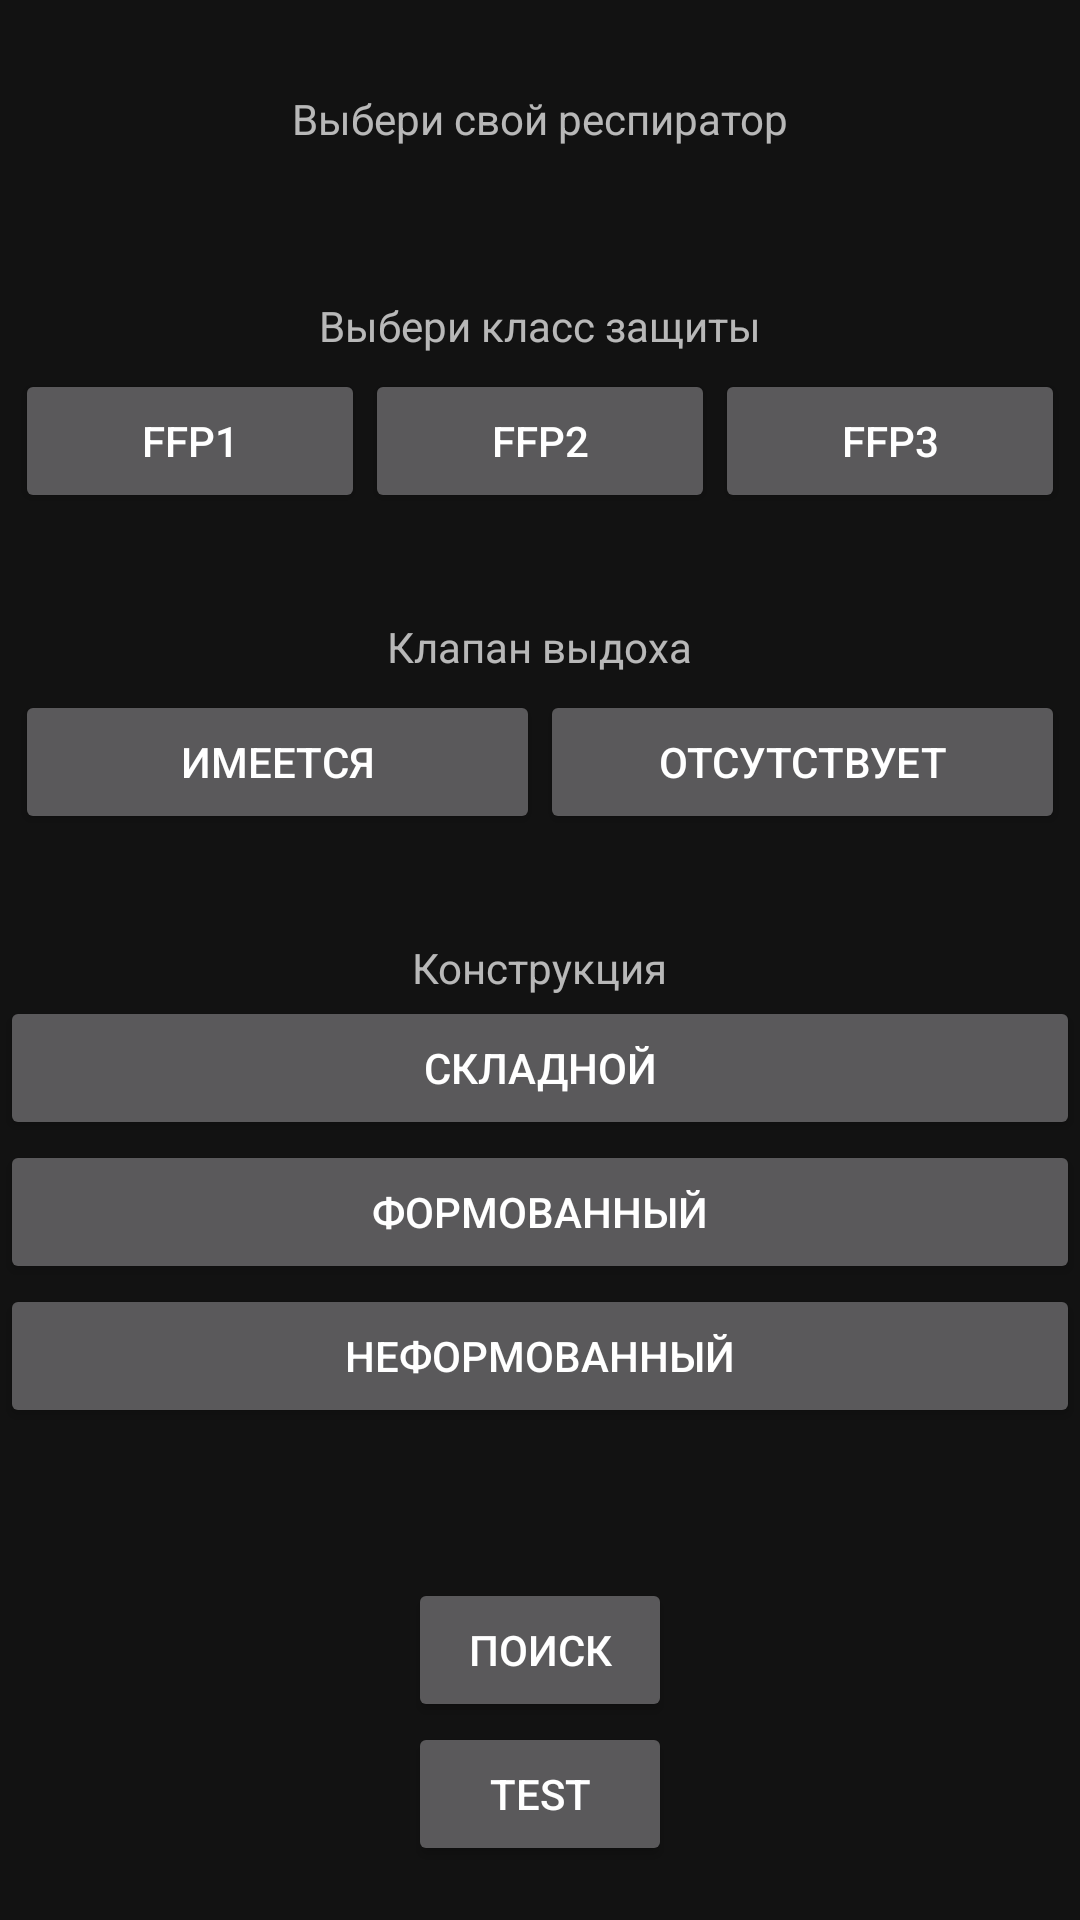

Reconstruct the res/layout file that produces this screen, plus the resources it refers to.
<!-- AndroidManifest.xml: application theme AppTheme -->
<!-- res/layout/activity_main.xml -->
<?xml version="1.0" encoding="utf-8"?>
<RelativeLayout xmlns:android="http://schemas.android.com/apk/res/android"
    xmlns:app="http://schemas.android.com/apk/res-auto"
    xmlns:tools="http://schemas.android.com/tools"
    android:layout_width="match_parent"
    android:layout_height="match_parent"
    tools:context=".MainActivity">

    <LinearLayout
        android:layout_width="wrap_content"
        android:layout_height="wrap_content"
        android:layout_centerHorizontal="true"
        android:layout_marginTop="30dp"
        android:id="@+id/titleLine">
        <TextView
            android:layout_width="wrap_content"
            android:layout_height="wrap_content"
            android:text="Выбери свой респиратор">

        </TextView>
    </LinearLayout>

    <LinearLayout
        android:layout_width="wrap_content"
        android:layout_height="wrap_content"
        android:layout_centerHorizontal="true"
        android:id="@+id/defendClassLine"
        android:layout_below="@id/titleLine"
        android:layout_marginTop="50dp">

        <TextView
            android:layout_width="wrap_content"
            android:layout_height="wrap_content"
            android:text="Выбери класс защиты">

        </TextView>
    </LinearLayout>

    <LinearLayout
        android:layout_width="match_parent"
        android:layout_height="wrap_content"
        android:layout_centerHorizontal="true"
        android:id="@+id/defendButtonsLine"
        android:layout_below="@id/defendClassLine"
        android:padding="5dp">

        <Button
            android:id="@+id/ffp1Button"
            android:layout_width="wrap_content"
            android:layout_height="wrap_content"
            android:layout_weight="1"
            android:text="FFP1">

        </Button>

        <Button
            android:layout_width="wrap_content"
            android:layout_height="wrap_content"
            android:id="@+id/ffp2Button"
            android:layout_weight="1"
            android:text="FFP2">

        </Button>
        <Button
            android:layout_width="wrap_content"
            android:layout_height="wrap_content"
            android:id="@+id/ffp3Button"
            android:layout_weight="1"
            android:text="FFP3">

        </Button>

    </LinearLayout>

    <LinearLayout
        android:layout_width="wrap_content"
        android:layout_height="wrap_content"
        android:id="@+id/clapanLine"
        android:layout_below="@id/defendButtonsLine"
        android:layout_centerHorizontal="true"
        android:layout_marginTop="30dp">
        <TextView
            android:layout_width="wrap_content"
            android:layout_height="wrap_content"
            android:text="Клапан выдоха">

        </TextView>
    </LinearLayout>

    <LinearLayout
        android:layout_width="match_parent"
        android:layout_height="wrap_content"
        android:layout_centerHorizontal="true"
        android:id="@+id/clapanButtonsLine"
        android:layout_below="@id/clapanLine"
        android:padding="5dp">

        <Button
            android:layout_width="match_parent"
            android:layout_height="wrap_content"
            android:layout_weight="1"
            android:id="@+id/yesButton"
            android:text="Имеется">

        </Button>

        <Button
            android:layout_width="match_parent"
            android:layout_height="wrap_content"
            android:layout_weight="1"
            android:id="@+id/noButton"
            android:text="Отсутствует">

        </Button>

    </LinearLayout>

    <LinearLayout
        android:layout_width="wrap_content"
        android:layout_height="wrap_content"
        android:id="@+id/constructionLine"
        android:layout_below="@id/clapanButtonsLine"
        android:layout_centerHorizontal="true"
        android:layout_marginTop="30dp">

        <TextView
            android:layout_width="wrap_content"
            android:layout_height="wrap_content"
            android:text="Конструкция">

        </TextView>

    </LinearLayout>

    <LinearLayout
        android:layout_width="match_parent"
        android:layout_height="wrap_content"
        android:id="@+id/constructionButtons"
        android:layout_centerHorizontal="true"
        android:layout_below="@id/constructionLine"
        android:orientation="vertical">

        <Button
            android:layout_width="match_parent"
            android:layout_height="wrap_content"
            android:id="@+id/skladnoi"
            android:text="Складной"
            android:layout_gravity="center_horizontal">

        </Button>

        <Button
            android:layout_width="match_parent"
            android:layout_height="wrap_content"
            android:id="@+id/formovoi"
            android:text="Формованный"
            android:layout_gravity="center_horizontal">

        </Button>

        <Button
            android:layout_width="match_parent"
            android:layout_height="wrap_content"
            android:id="@+id/neformovoi"
            android:text="Неформованный"
            android:layout_gravity="center_horizontal">

        </Button>

    </LinearLayout>

    <LinearLayout
        android:layout_width="match_parent"
        android:layout_height="wrap_content"
        android:id="@+id/searchLine"
        android:layout_centerHorizontal="true"
        android:layout_below="@id/constructionButtons"
        android:orientation="vertical"
        android:layout_marginTop="50dp">

        <Button
            android:layout_width="wrap_content"
            android:layout_height="wrap_content"
            android:id="@+id/search_button"
            android:text="Поиск"
            android:onClick="startSearch"
            android:layout_gravity="center_horizontal">

        </Button>

        <Button
            android:layout_width="wrap_content"
            android:layout_height="wrap_content"
            android:id="@+id/testing_button"
            android:text="Test"
            android:onClick="startTest"
            android:layout_gravity="center_horizontal">

        </Button>

    </LinearLayout>


</RelativeLayout>
<!-- resources referenced by this layout -->
<resources>
  <style name="AppTheme" parent="Theme.MaterialComponents.NoActionBar">
          
          <item name="colorPrimary">#026D9E</item>
          <item name="colorPrimaryDark">#00A8DF</item>
          <item name="colorAccent">@color/colorAccent</item>
      </style>
  <color name="colorAccent">#03DAC5</color>
</resources>
